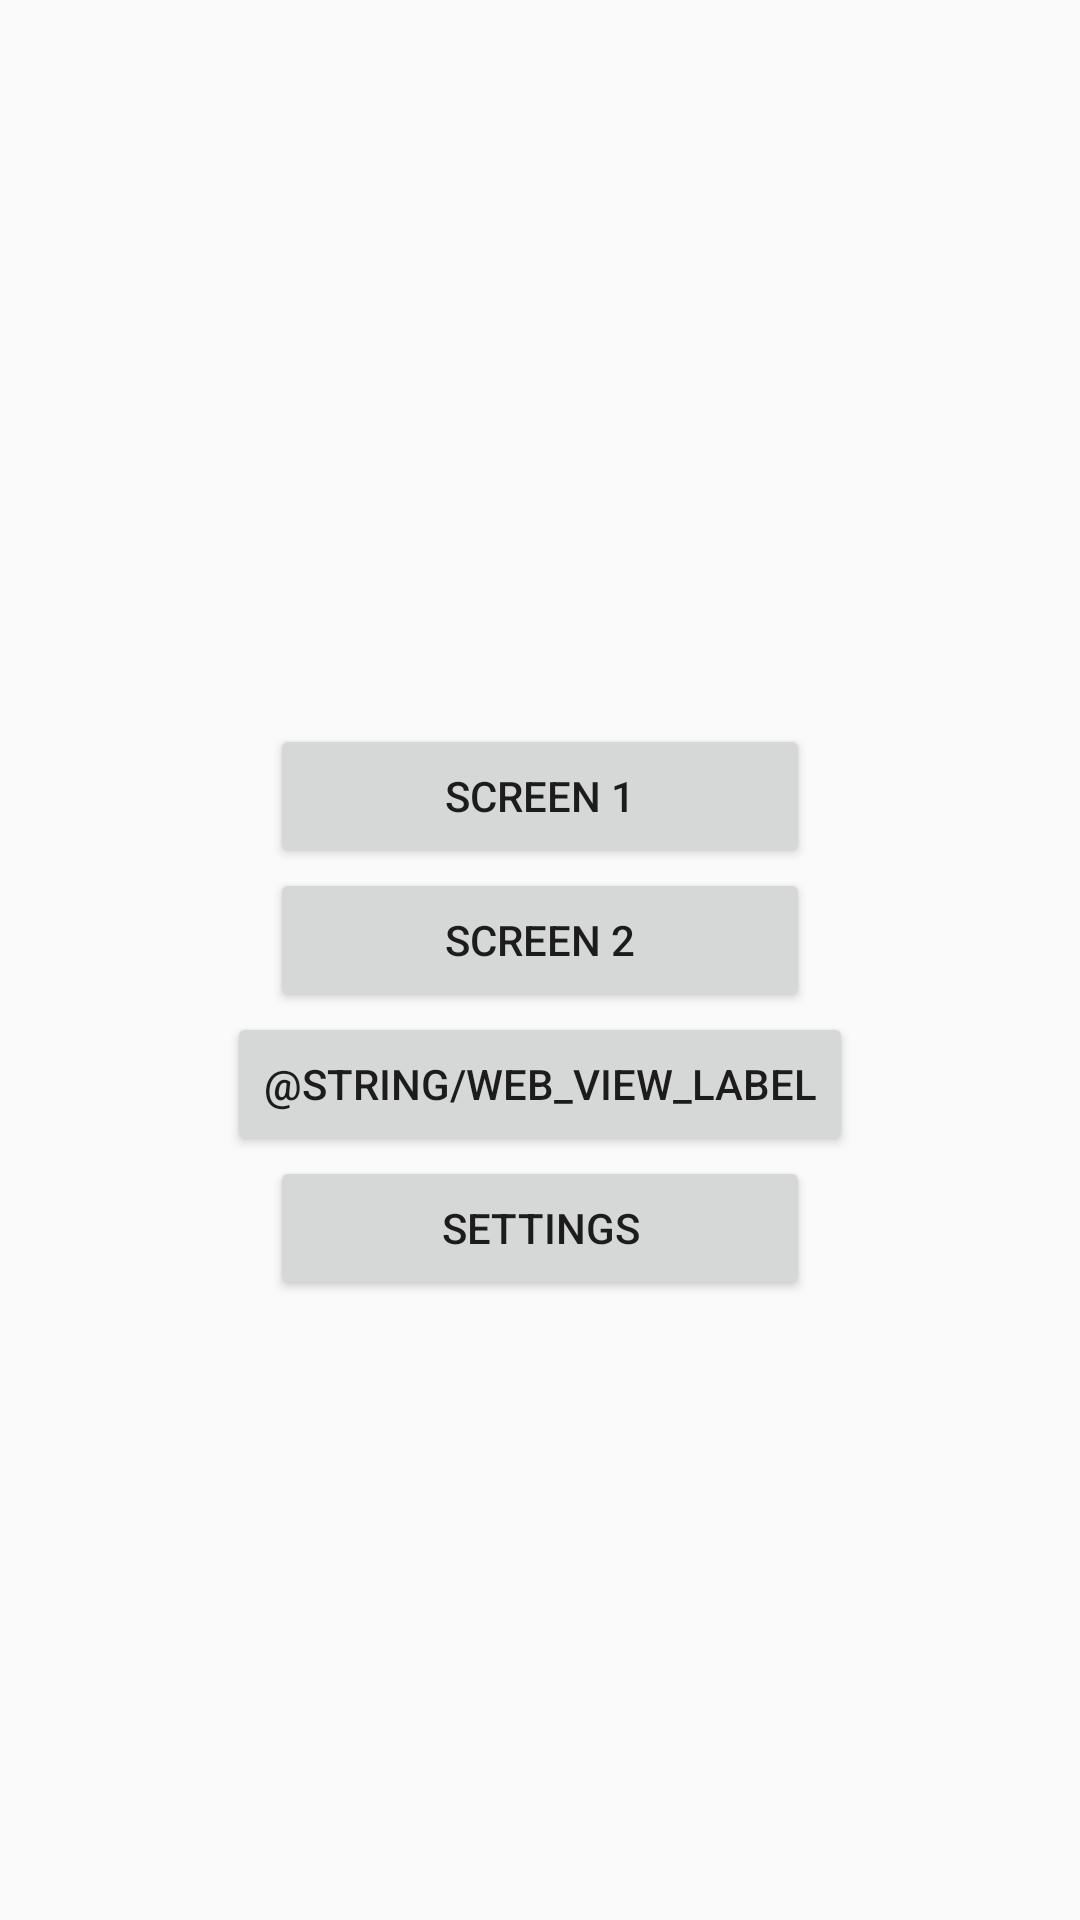

The Android layout XML behind this screen, and the referenced resources:
<!-- AndroidManifest.xml: application theme AppTheme -->
<!-- res/layout/main_activity.xml -->
<?xml version="1.0" encoding="utf-8"?>
<LinearLayout xmlns:android="http://schemas.android.com/apk/res/android"
    xmlns:tools="http://schemas.android.com/tools"
    android:layout_width="match_parent"
    android:layout_height="match_parent"
    android:gravity="center"
    android:orientation="vertical">

    <TextView
        android:id="@+id/hello"
        android:layout_width="wrap_content"
        android:layout_height="wrap_content"
        android:layout_marginBottom="16dp"
        android:gravity="center"
        tools:text="Hello" />

    <Button
        android:id="@+id/activity_1"
        android:layout_width="wrap_content"
        android:layout_height="wrap_content"
        android:minWidth="180dp"
        android:text="@string/activity_1_label" />

    <Button
        android:id="@+id/activity_2"
        android:layout_width="wrap_content"
        android:layout_height="wrap_content"
        android:minWidth="180dp"
        android:text="@string/activity_2_label" />

    <Button
        android:id="@+id/activity_web_view"
        android:layout_width="wrap_content"
        android:layout_height="wrap_content"
        android:minWidth="180dp"
        android:text="@string/web_view_label" />

    <Button
        android:id="@+id/settings"
        android:layout_width="wrap_content"
        android:layout_height="wrap_content"
        android:minWidth="180dp"
        android:text="@string/settings_label" />

</LinearLayout>
<!-- resources referenced by this layout -->
<resources>
  <string name="activity_1_label">Screen 1</string>
  <string name="activity_2_label">Screen 2</string>
  <string name="settings_label">Settings</string>
  <string name="web_view_label">Placeholder</string>
  <style name="AppTheme" parent="Theme.AppCompat.Light.DarkActionBar">
          <item name="colorPrimary">@color/colorPrimary</item>
          <item name="colorPrimaryDark">@color/colorPrimaryDark</item>
          <item name="colorAccent">@color/colorAccent</item>
      </style>
  <color name="colorPrimary">#008577</color>
  <color name="colorPrimaryDark">#00574B</color>
  <color name="colorAccent">#D81B60</color>
</resources>
